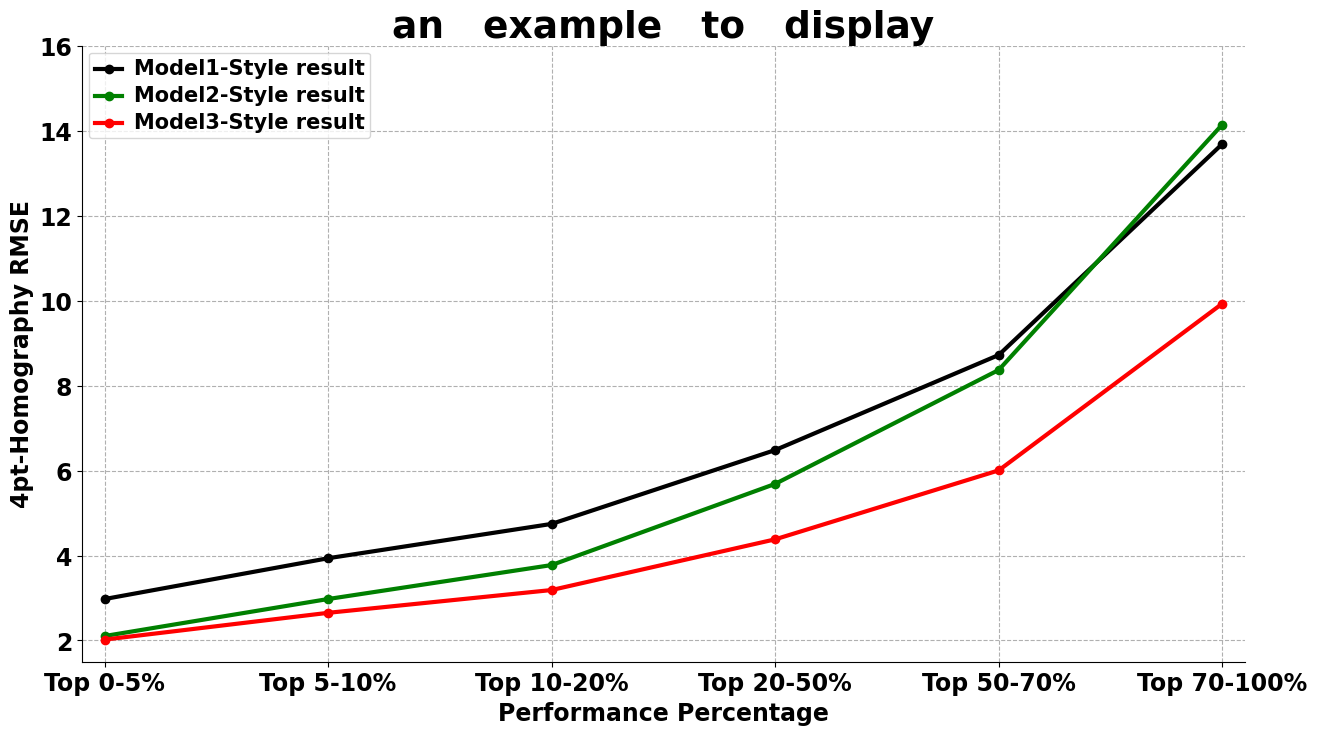

The matplotlib source for this figure:
#coding=utf-8

import numpy as np
import matplotlib.pyplot as plt


plt.rcParams['font.sans-serif'] = ['Arial']
plt.rcParams['axes.unicode_minus'] = False

x = np.array([1, 2, 3, 4, 5, 6])
Model_1 = np.array([2.9749694, 3.9357018, 4.7440844, 6.482254, 8.720203, 13.687582])
Model_2 = np.array([2.1044724, 2.9757383, 3.7754183, 5.686206, 8.367847, 14.144531])
Model_3 = np.array([2.0205495, 2.6509762, 3.1876223, 4.380781, 6.004548, 9.9298])


#label displayed in legend. If it is an equation, better add '$' before the string.
#line style: - -- -. : ,
#marker style: . , o, v < * ^ + 1

plt.figure(figsize=(15, 8))
plt.grid(linestyle='--') # set a grid background, or screen it if don't want it.
ax = plt.gca()
ax.spines['right'].set_visible(False)
ax.spines['top'].set_visible(False)

plt.plot(x, Model_1, marker='o', color='black',
         label="Model1-Style result", linewidth=3)
plt.plot(x, Model_2, marker='o', color='green',
         label="Model2-Style result", linewidth=3)
plt.plot(x, Model_3, marker='o', color='red',
         label="Model3-Style result", linewidth=3)

group_labels = ['Top 0-5%', 'Top 5-10%', 'Top 10-20%', 'Top 20-50%', 'Top 50-70%', 'Top 70-100%']
plt.xticks(x, group_labels, fontsize=17, fontweight='bold')
plt.yticks(fontsize=17, fontweight='bold')
plt.title("an   example   to   display", fontsize=27, fontweight='bold')
plt.xlabel("Performance Percentage", fontsize=17, fontweight='bold')
plt.ylabel("4pt-Homography RMSE", fontsize=17, fontweight='bold')
plt.xlim(.9, 6.1) #x axis displaying range
plt.ylim(1.5, 16)#y axis displaying range

plt.legend(loc=0, numpoints=1)
#plt.legend() could use parameters to control its place.
leg = plt.gca().get_legend()
ltext = leg.get_texts()
plt.setp(ltext, fontsize=15, fontweight='bold')

plt.savefig('./an-example.svg', format='svg')
#recommend to save svg format, then use inkscape to change to arrow image .emf then insert into word
plt.show()
